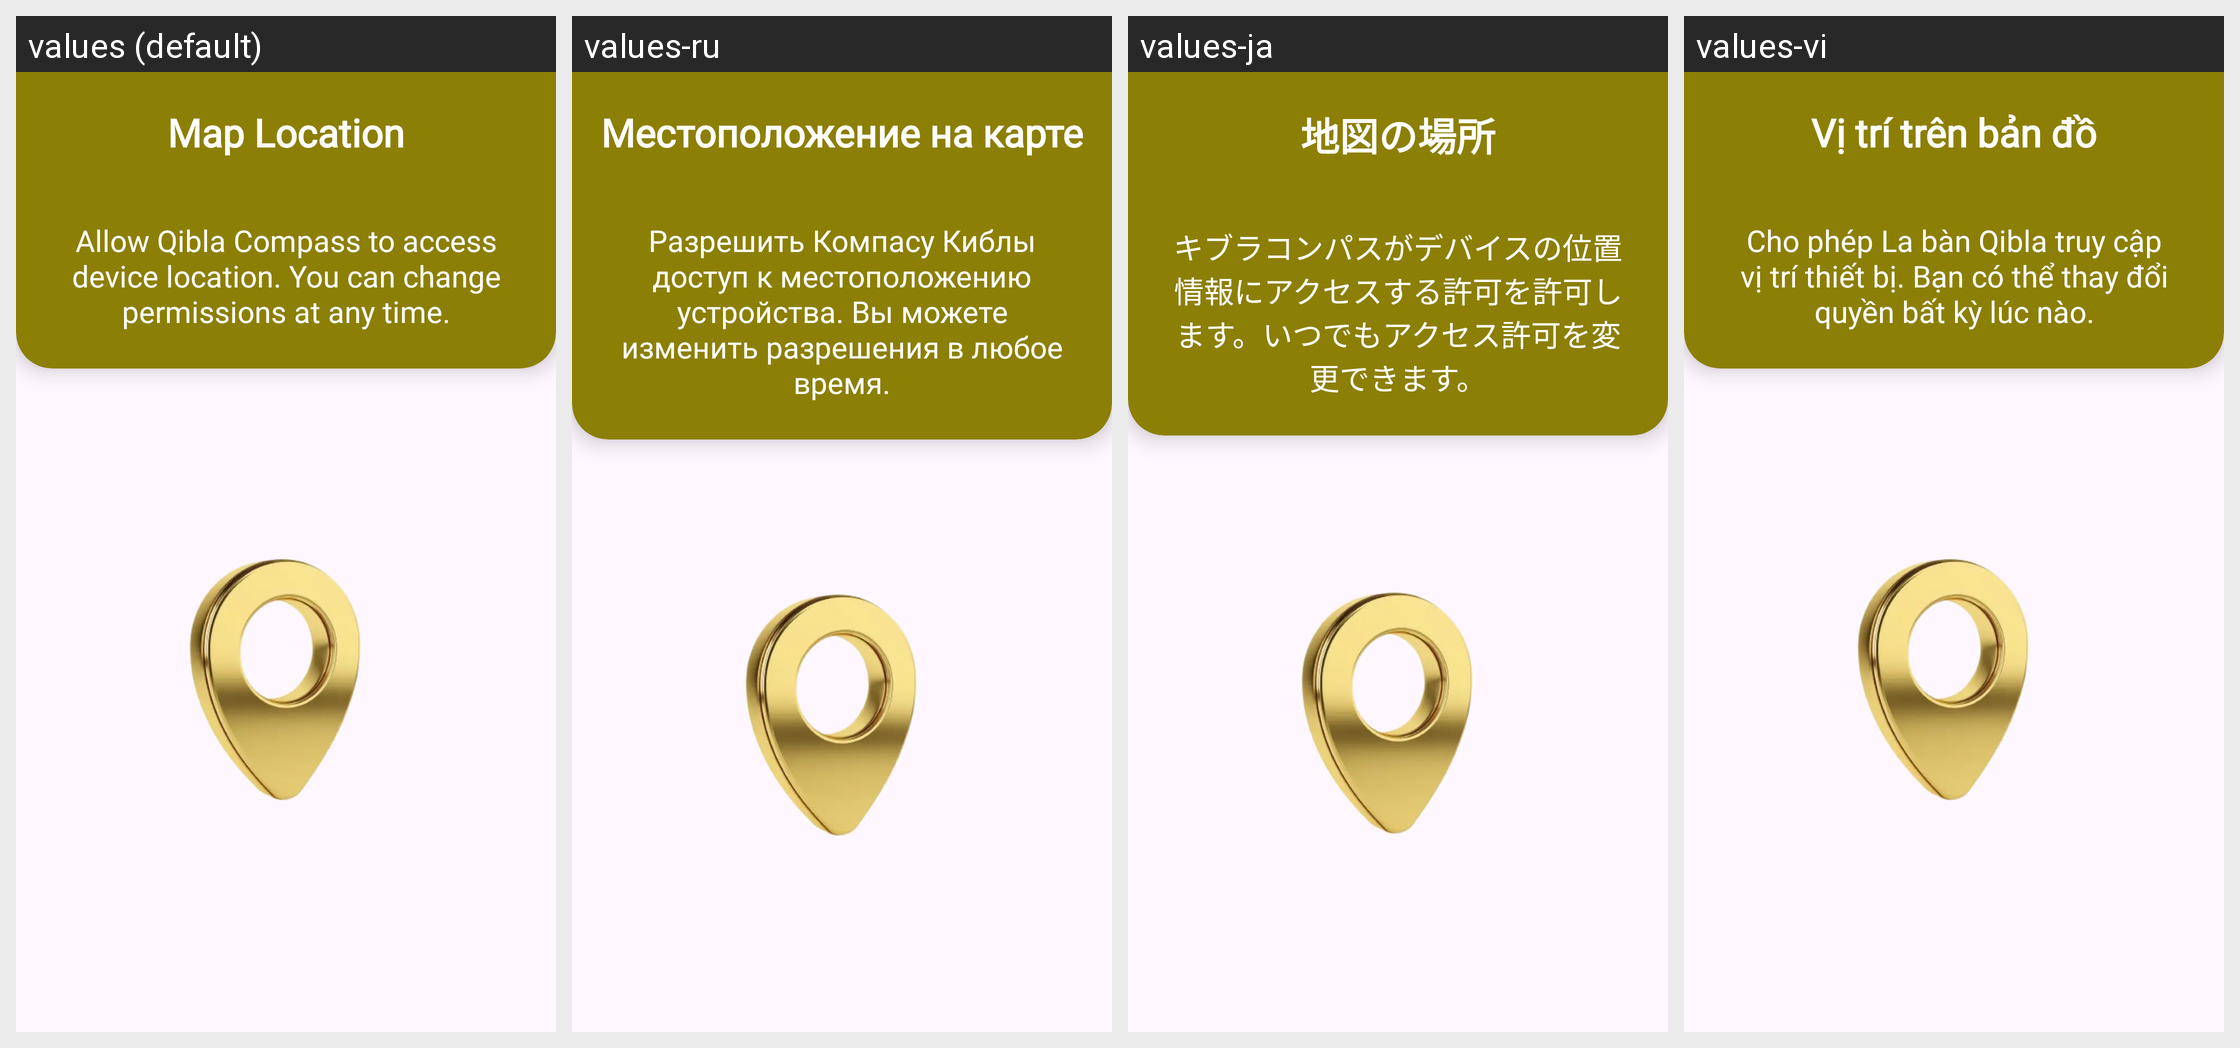

Translations of the strings shown on this Android screen, per locale in the grid:
Android screen res/layout/xml3.xml rendered under 4 locales, left to right: values (default), values-ru, values-ja, values-vi. Device: Nexus 5 (rendered at 1080×1920; each locale shown at half size, 540×960, under a caption strip naming it); theme Theme.KiblaDirection.
Other locales in the repository, not shown: values-ar, values-de, values-es, values-fr, values-hi, values-in, values-it, values-ko, values-ms, values-pt, values-th, values-tr, values-zh.
Strings drawn on this screen, with the default value and each locale's value (text and hints the layout hard-codes, and strings that could not be matched under every locale, appear in the picture but are not listed):

map_location
  values: Map Location
  values-ru: Местоположение на карте
  values-ja: 地図の場所
  values-vi: Vị trí trên bản đồ

allow_qibla_compass_to_access_device_location_you_can_change_permissions_at_any_time
  values: Allow Qibla Compass to access device location. You can change permissions at any time.
  values-ru: Разрешить Компасу Киблы доступ к местоположению устройства. Вы можете изменить разрешения в любое время.
  values-ja: キブラコンパスがデバイスの位置情報にアクセスする許可を許可します。いつでもアクセス許可を変更できます。
  values-vi: Cho phép La bàn Qibla truy cập vị trí thiết bị. Bạn có thể thay đổi quyền bất kỳ lúc nào.
